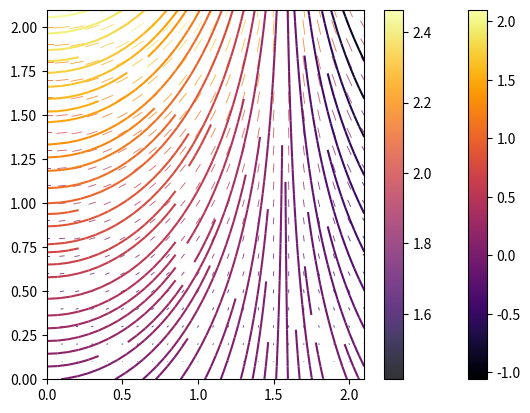

The script that saved this image:
import numpy as np
import matplotlib.pyplot as plt
import matplotlib

#plot com streamplot
x = np.arange(0,2.2,0.1)
y = np.arange(0,2.2,0.1)

X, Y = np.meshgrid(x, y)
u = np.cos(X)*Y
v = np.sin(y)*Y

norm = np.sqrt(u*u + v*v)

plt.streamplot(X,Y,u,v, density = 1,color=u, cmap=plt.cm.inferno)

ax = plt.gca()

for art in ax.get_children():
    if not isinstance(art, matplotlib.patches.FancyArrowPatch):
        continue
    art.remove()        # Method 1
    # art.set_alpha(0)  # Method 2

plt.colorbar()
plt.show()


#plot com quiver
n = -2
color_array = np.sqrt(((v-n)/2)**2 + ((u-n)/2)**2)

quiveropts = dict(color='white', headlength=0, pivot='middle', units='xy', headwidth=1) # common options

plt.quiver(X,Y,u,v, color_array, alpha=0.8, **quiveropts, cmap=plt.cm.inferno)
plt.colorbar()

plt.show()